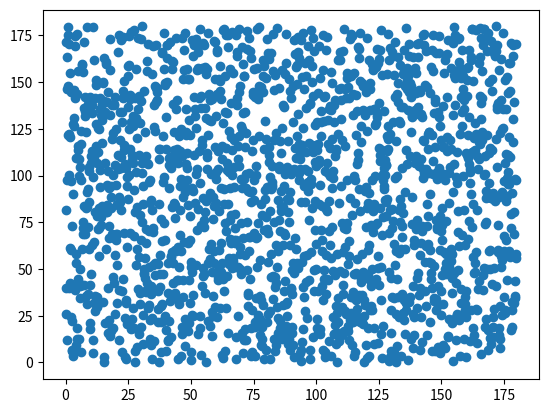

This figure's Python source:


import numpy as np
import numpy.random as ran

import matplotlib.pyplot as plt

# from path import setParam, getParam

import time     # implementing dead time


# Have the dectector geometry 

Alrho = 2.7         # density of Al (g/cm3)
AlmacCS = 5.482e-02          # mass attenuation coeff for Al at 1.25 MeV for Compton scattering
AlmacPE =  1.688e-05         # mass attenuation coeff for Al at 1.25 Mev for photoelectric absorption
# NaIrho =
# NaImacCS =
# NaImacPE =
Al_thicc = 0.3      # mm, Al infront of the detector
det_r = 40          # mm, detector radius
det_h = 40          # mm, detector height
offset = 25         # mm, distance of detector from source, +z direction
sheild_thicc = 2    # mm, around the dectector
deadtime = 0.01     # s, optional? (non-trivial)
meandist = 1        # mm, mean distnce path travels in detector


##################################################################
#general functions which can be called easily

def comptonScatter(E):

    m_e = 0.5109989461   #MeV/c^2
    c = 299792458 #m/s
    alpha = 1/137 #fine structure constant
    rc = 0.38616 #pm -> reduced Compton wavelength of an electron
    
    theta = np.arange(0,180,0.1)   #range of possible theta angles (I beleive if we decrease 0.1 we will get a better resoultion)

    P = 1/(1+(E/(m_e*c**2))*(1-np.cos(theta)))

    #probability for different scattering angles in Compton Effect is given by Klein-Nishina Forumula

    KN = (alpha**2)*(rc**2)*(P**2)* (P+ P**(-1) - (np.sin(theta)**2) )/2

    #choose a random scattering angle according to the Klein-Nishina distribution

    #total cross section(barns) - by integrating under Klein-Nishma Dist.
    
    
    print( np.random.choice(theta, 1,p=KN/sum(KN))) 

    plt.scatter(np.arange(0,180,0.1), np.random.choice(theta, 1800,p=KN/sum(KN)))

    plt.show()

comptonScatter(1.3)




##################################################################



def attentuate(mac, rho):      # calculate a distance x travelled by a photon through some medium before an interaction
    num = ran.rand()
    x = np.log(num)/(-rho*mac)
    return x

def setgeometry(lst):   # optional
    print ("")
    
def enterDect():    # there is a chance of the path deflecting off the Al shielding
    print ("")
    return False
    
def inDetector():   # check if path is still in the detector
    print ("")
    return False

def energyLost():   # because of the deflection
    print ("")

def deflect():      # the path is deflected, set new path and energy lost
    print ("")
   
def distTrav(energy):     # distance the particle travels, take compton and photo effect into account, tempted to make another class for this
    print ("")
    return 0


